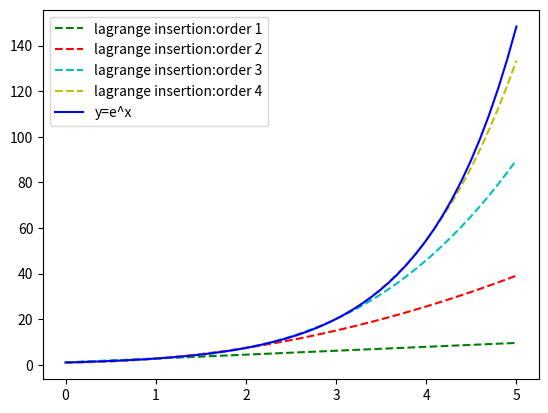

The script that saved this image:
# -*- coding:utf-8 -*-

# -*- coding:utf-8 -*-

from scipy.interpolate import lagrange
import math
import matplotlib.pyplot as plt
import numpy as np
import math


# 验证拉格朗日插值对于不同插值点个数的插值效果
def f(x):
    return math.e ** x


xs = [0, 1, 2, 3, 4]
y_f1 = [f(x) for x in xs[0:2]]
y_f2 = [f(x) for x in xs[0:3]]
y_f3 = [f(x) for x in xs[0:4]]
y_f4 = [f(x) for x in xs[0:5]]
f1 = lagrange(xs[0:2], y_f1)
f2 = lagrange(xs[0:3], y_f2)
f3 = lagrange(xs[0:4], y_f3)
f4 = lagrange(xs[0:5], y_f4)
print(f4)
x_draw = np.linspace(0, 5, 50)
y_draw1 = f1(x_draw)
y_draw2 = f2(x_draw)
y_draw3 = f3(x_draw)
y_draw4 = f4(x_draw)
y_origin = [f(x) for x in x_draw]
plt.plot(x_draw, y_draw1, "g--", label="lagrange insertion:order 1")
plt.plot(x_draw, y_draw2, "r--", label="lagrange insertion:order 2")
plt.plot(x_draw, y_draw3, "c--", label="lagrange insertion:order 3")
plt.plot(x_draw, y_draw4, "y--", label="lagrange insertion:order 4")
plt.plot(x_draw, y_origin, "b-", label="y=e^x")
plt.legend()
plt.savefig("./lab1_b_1.png")
plt.show()


